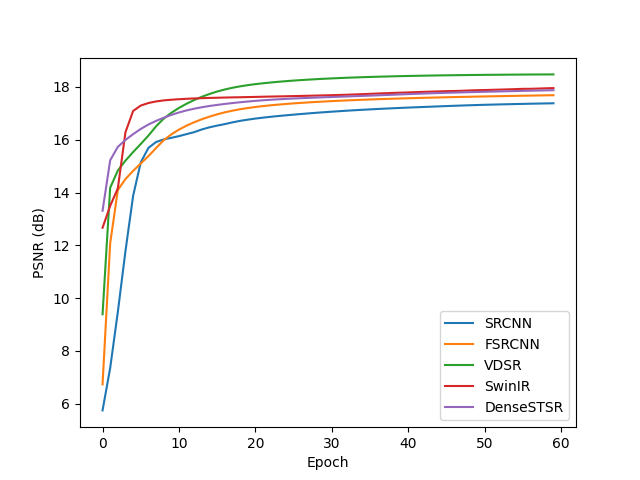

Values plotted in this chart, from the file beside it:
, SRCNN, FSRCNN, VDSR, SwinIR, DenseSTSR, , SRCNN_val, FSRCNN_val, VDSR_val, SwinIR_val, DenseSTSR_val
0, 5.745, 6.732, 9.387, 12.67, 14.66, , 6.364, 9.387, 17.03, 13.44, 15.39
1, 7.353, 12.08, 14.18, 13.5, 16.27, , 8.317, 14.18, 17.61, 14.1, 16.43
2, 9.476, 14.09, 14.83, 14.16, 16.8, , 10.69, 14.83, 17.92, 15.45, 17.05
3, 11.79, 14.51, 15.21, 16.28, 17.09, , 13.17, 15.21, 18.1, 17.82, 17.91
4, 13.87, 14.82, 15.53, 17.09, 17.25, , 15.14, 15.53, 18.23, 18.21, 18.34
5, 15.14, 15.1, 15.84, 17.29, 17.37, , 16.09, 15.84, 18.32, 18.39, 18.49
6, 15.69, 15.38, 16.16, 17.39, 17.43, , 16.49, 16.16, 18.39, 18.48, 18.58
7, 15.91, 15.68, 16.51, 17.45, 17.48, , 16.65, 16.51, 18.44, 18.53, 18.62
8, 16.01, 15.98, 16.8, 17.49, 17.51, , 16.73, 16.8, 18.48, 18.55, 18.65
9, 16.07, 16.2, 17.02, 17.52, 17.53, , 16.79, 17.02, 18.51, 18.55, 18.66
10, 16.14, 16.38, 17.2, 17.53, 17.55, , 16.88, 17.2, 18.53, 18.54, 18.68
11, 16.21, 16.53, 17.36, 17.55, 17.56, , 16.97, 17.36, 18.55, 18.53, 18.68
12, 16.29, 16.66, 17.5, 17.56, 17.58, , 17.06, 17.5, 18.57, 18.52, 18.7
13, 16.39, 16.78, 17.63, 17.57, 17.59, , 17.2, 17.63, 18.58, 18.53, 18.71
14, 16.47, 16.88, 17.73, 17.58, 17.61, , 17.28, 17.73, 18.6, 18.54, 18.72
15, 16.53, 16.96, 17.83, 17.59, 17.62, , 17.35, 17.83, 18.62, 18.55, 18.73
16, 16.59, 17.04, 17.9, 17.6, 17.64, , 17.42, 17.9, 18.63, 18.57, 18.74
17, 16.66, 17.1, 17.97, 17.6, 17.66, , 17.49, 17.97, 18.64, 18.58, 18.76
18, 16.71, 17.15, 18.02, 17.61, 17.68, , 17.55, 18.02, 18.65, 18.59, 18.78
19, 16.76, 17.2, 18.07, 17.62, 17.7, , 17.61, 18.07, 18.66, 18.61, 18.79
20, 16.8, 17.24, 18.11, 17.62, 17.71, , 17.65, 18.11, 18.67, 18.62, 18.8
21, 16.84, 17.27, 18.14, 17.63, 17.73, , 17.69, 18.14, 18.67, 18.63, 18.81
22, 16.87, 17.3, 18.17, 17.64, 17.74, , 17.73, 18.17, 18.68, 18.64, 18.82
23, 16.9, 17.33, 18.19, 17.64, 17.75, , 17.76, 18.19, 18.68, 18.64, 18.82
24, 16.92, 17.35, 18.22, 17.65, 17.76, , 17.8, 18.22, 18.69, 18.64, 18.83
25, 16.95, 17.38, 18.24, 17.65, 17.78, , 17.83, 18.24, 18.69, 18.65, 18.83
26, 16.98, 17.4, 18.26, 17.66, 17.79, , 17.86, 18.26, 18.7, 18.65, 18.83
27, 17, 17.42, 18.28, 17.67, 17.8, , 17.89, 18.28, 18.7, 18.65, 18.84
28, 17.02, 17.43, 18.29, 17.67, 17.81, , 17.91, 18.29, 18.7, 18.65, 18.84
29, 17.04, 17.45, 18.31, 17.68, 17.82, , 17.94, 18.31, 18.7, 18.66, 18.84
30, 17.06, 17.46, 18.32, 17.69, 17.83, , 17.96, 18.32, 18.71, 18.66, 18.84
31, 17.08, 17.48, 18.34, 17.7, 17.84, , 17.98, 18.34, 18.71, 18.66, 18.84
32, 17.1, 17.49, 18.35, 17.7, 17.85, , 18.01, 18.35, 18.72, 18.67, 18.84
33, 17.12, 17.5, 18.36, 17.72, 17.86, , 18.03, 18.36, 18.72, 18.67, 18.84
34, 17.13, 17.51, 18.37, 17.73, 17.87, , 18.05, 18.37, 18.72, 18.67, 18.83
35, 17.15, 17.53, 18.38, 17.74, 17.88, , 18.06, 18.38, 18.73, 18.67, 18.83
36, 17.16, 17.54, 18.39, 17.75, 17.89, , 18.08, 18.39, 18.73, 18.68, 18.82
37, 17.18, 17.55, 18.39, 17.76, 17.9, , 18.1, 18.39, 18.74, 18.68, 18.83
38, 17.19, 17.55, 18.4, 17.77, 17.91, , 18.12, 18.4, 18.74, 18.68, 18.83
39, 17.21, 17.56, 18.41, 17.78, 17.92, , 18.13, 18.41, 18.74, 18.68, 18.82
40, 17.22, 17.57, 18.42, 17.79, 17.93, , 18.15, 18.42, 18.75, 18.68, 18.82
41, 17.23, 17.58, 18.42, 17.8, 17.94, , 18.16, 18.42, 18.75, 18.69, 18.82
42, 17.24, 17.59, 18.43, 17.81, 17.95, , 18.17, 18.43, 18.75, 18.7, 18.82
43, 17.25, 17.6, 18.43, 17.82, 17.96, , 18.19, 18.43, 18.75, 18.7, 18.81
44, 17.26, 17.6, 18.44, 17.83, 17.98, , 18.2, 18.44, 18.76, 18.72, 18.81
45, 17.27, 17.61, 18.44, 17.84, 17.99, , 18.21, 18.44, 18.76, 18.73, 18.81
46, 17.29, 17.62, 18.44, 17.85, 18, , 18.23, 18.44, 18.76, 18.74, 18.8
47, 17.3, 17.62, 18.45, 17.85, 18.01, , 18.24, 18.45, 18.76, 18.75, 18.8
48, 17.31, 17.63, 18.45, 17.87, 18.02, , 18.25, 18.45, 18.76, 18.75, 18.8
49, 17.31, 17.63, 18.45, 17.88, 18.04, , 18.26, 18.45, 18.76, 18.75, 18.79
